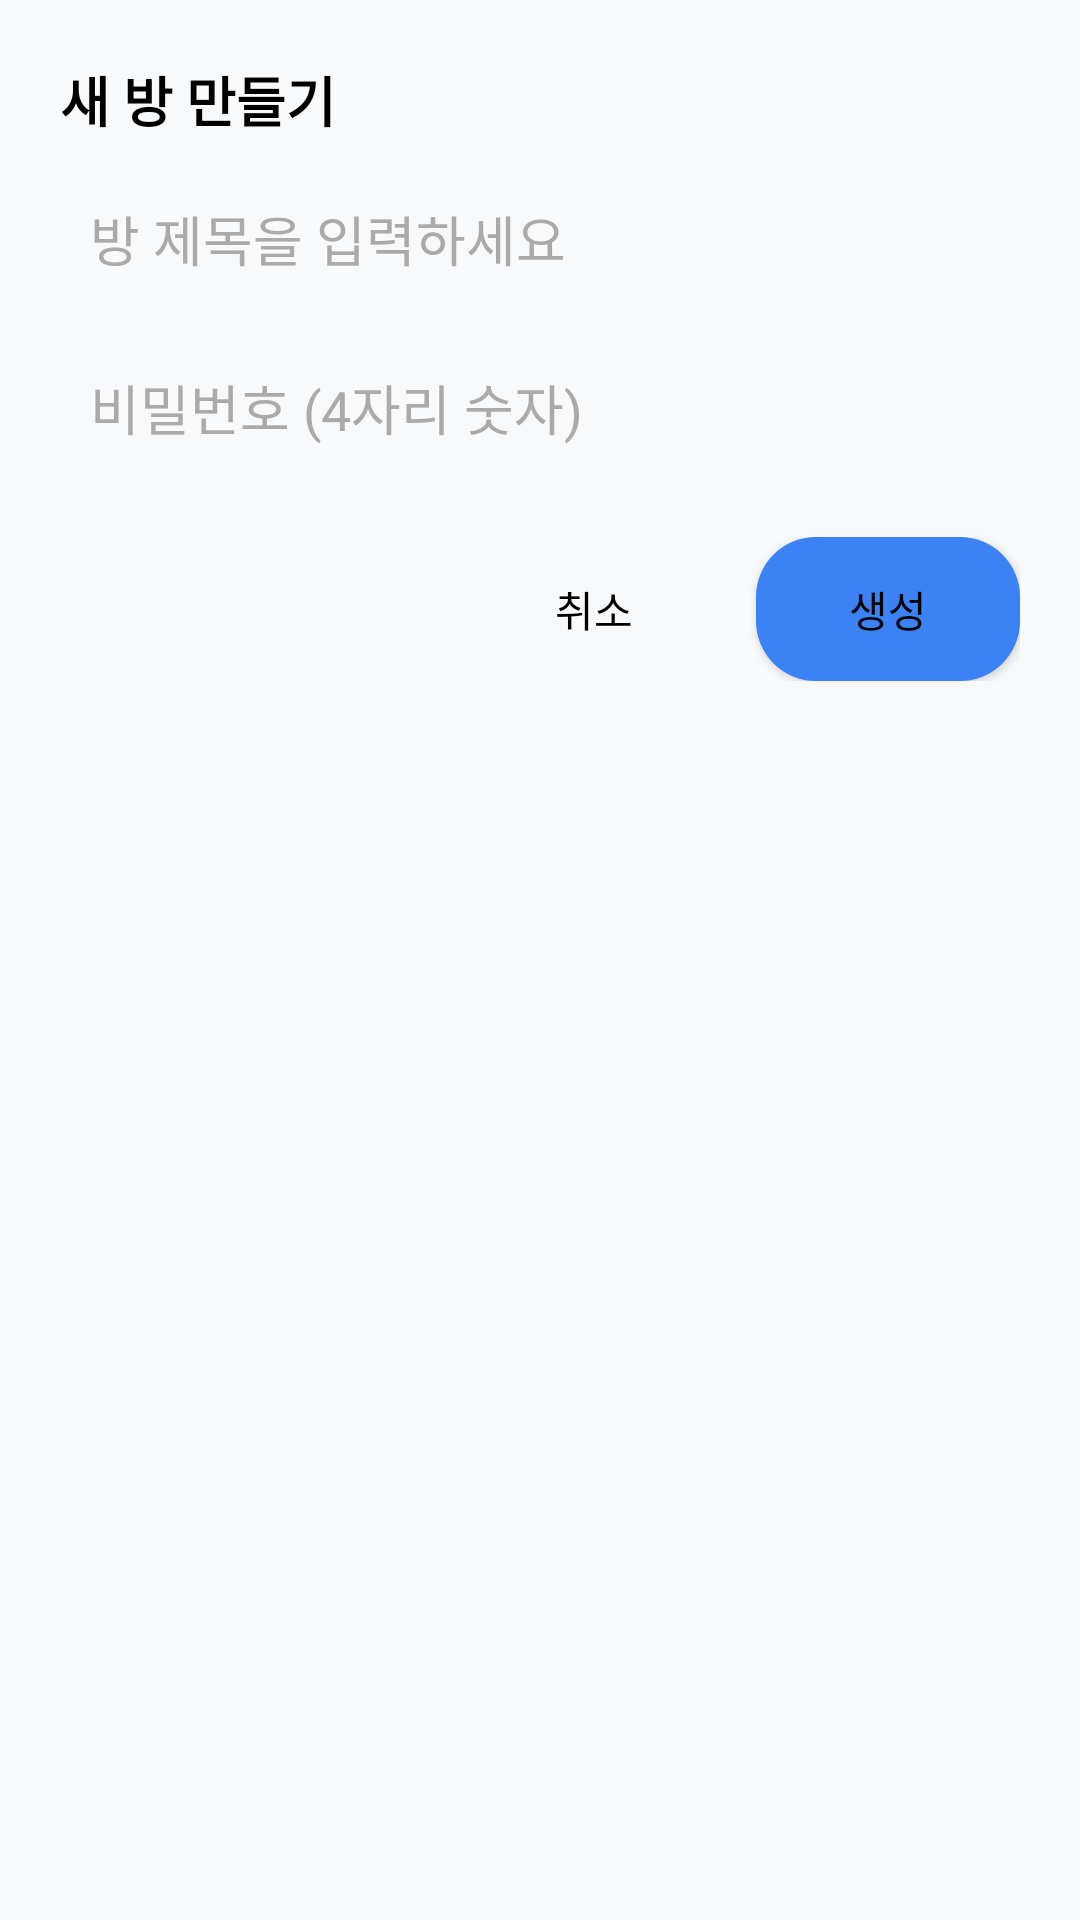

Layout XML and referenced resources for this Android screen:
<!-- AndroidManifest.xml: application theme Theme.PingTolk -->
<!-- res/layout/dialog_create_room.xml -->
<LinearLayout xmlns:android="http://schemas.android.com/apk/res/android"
    android:layout_width="match_parent"
    android:layout_height="wrap_content"
    android:background="@color/light_gray_bg"
    android:orientation="vertical"
    android:padding="20dp">

    <TextView
        android:layout_width="match_parent"
        android:layout_height="wrap_content"
        android:text="새 방 만들기"
        android:textSize="18sp"
        android:textStyle="bold"
        android:paddingBottom="10dp"
        android:textColor="@android:color/black" />

    <EditText
        android:id="@+id/editRoomTitle"
        android:layout_width="match_parent"
        android:layout_height="wrap_content"
        android:hint="방 제목을 입력하세요"
        android:background="@drawable/bg_edittext"
        android:padding="10dp"
        android:inputType="text"
        android:textColor="@android:color/black"
        android:textColorHint="#AAAAAA" />

    <EditText
        android:id="@+id/editRoomPassword"
        android:layout_width="match_parent"
        android:layout_height="wrap_content"
        android:hint="비밀번호 (4자리 숫자)"
        android:background="@drawable/bg_edittext"
        android:padding="10dp"
        android:inputType="numberPassword"
        android:maxLength="4"
        android:layout_marginTop="10dp"
        android:textColor="@android:color/black"
        android:textColorHint="#AAAAAA" />

    <LinearLayout
        android:layout_width="match_parent"
        android:layout_height="wrap_content"
        android:orientation="horizontal"
        android:gravity="end"
        android:layout_marginTop="20dp">

        <Button
            android:id="@+id/btnCancel"
            android:layout_width="wrap_content"
            android:layout_height="wrap_content"
            android:text="취소"
            android:background="@drawable/bg_outline_button"
            android:textColor="@android:color/black" />

        <Button
            android:id="@+id/btnCreate"
            android:layout_width="wrap_content"
            android:layout_height="wrap_content"
            android:text="생성"
            android:layout_marginStart="10dp"
            android:background="@drawable/bg_round_button"
            android:textColor="@android:color/black"/>
    </LinearLayout>
</LinearLayout>
<!-- resources referenced by this layout -->
<resources>
  <color name="light_gray_bg">#F8F9FB</color>
  <!-- drawable bg_round_button (drawable) -->
  <shape xmlns:android="http://schemas.android.com/apk/res/android" android:shape="rectangle">
      <solid android:color="#3B82F6" />
      <corners android:radius="20dp" />
  </shape>
  <style name="Theme.PingTolk" parent="Theme.MaterialComponents.DayNight.NoActionBar">
          <item name="colorPrimary">@color/colorPrimary</item>
          <item name="android:colorBackground">@color/colorBackground</item>
          <item name="android:textColorPrimary">@color/textColorPrimary</item>
          <item name="android:windowBackground">@color/colorBackground</item>
      </style>
  <color name="colorPrimary">#247CFF</color>
  <color name="colorBackground">#F4F7FB</color>
  <color name="textColorPrimary">#000000</color>
</resources>
